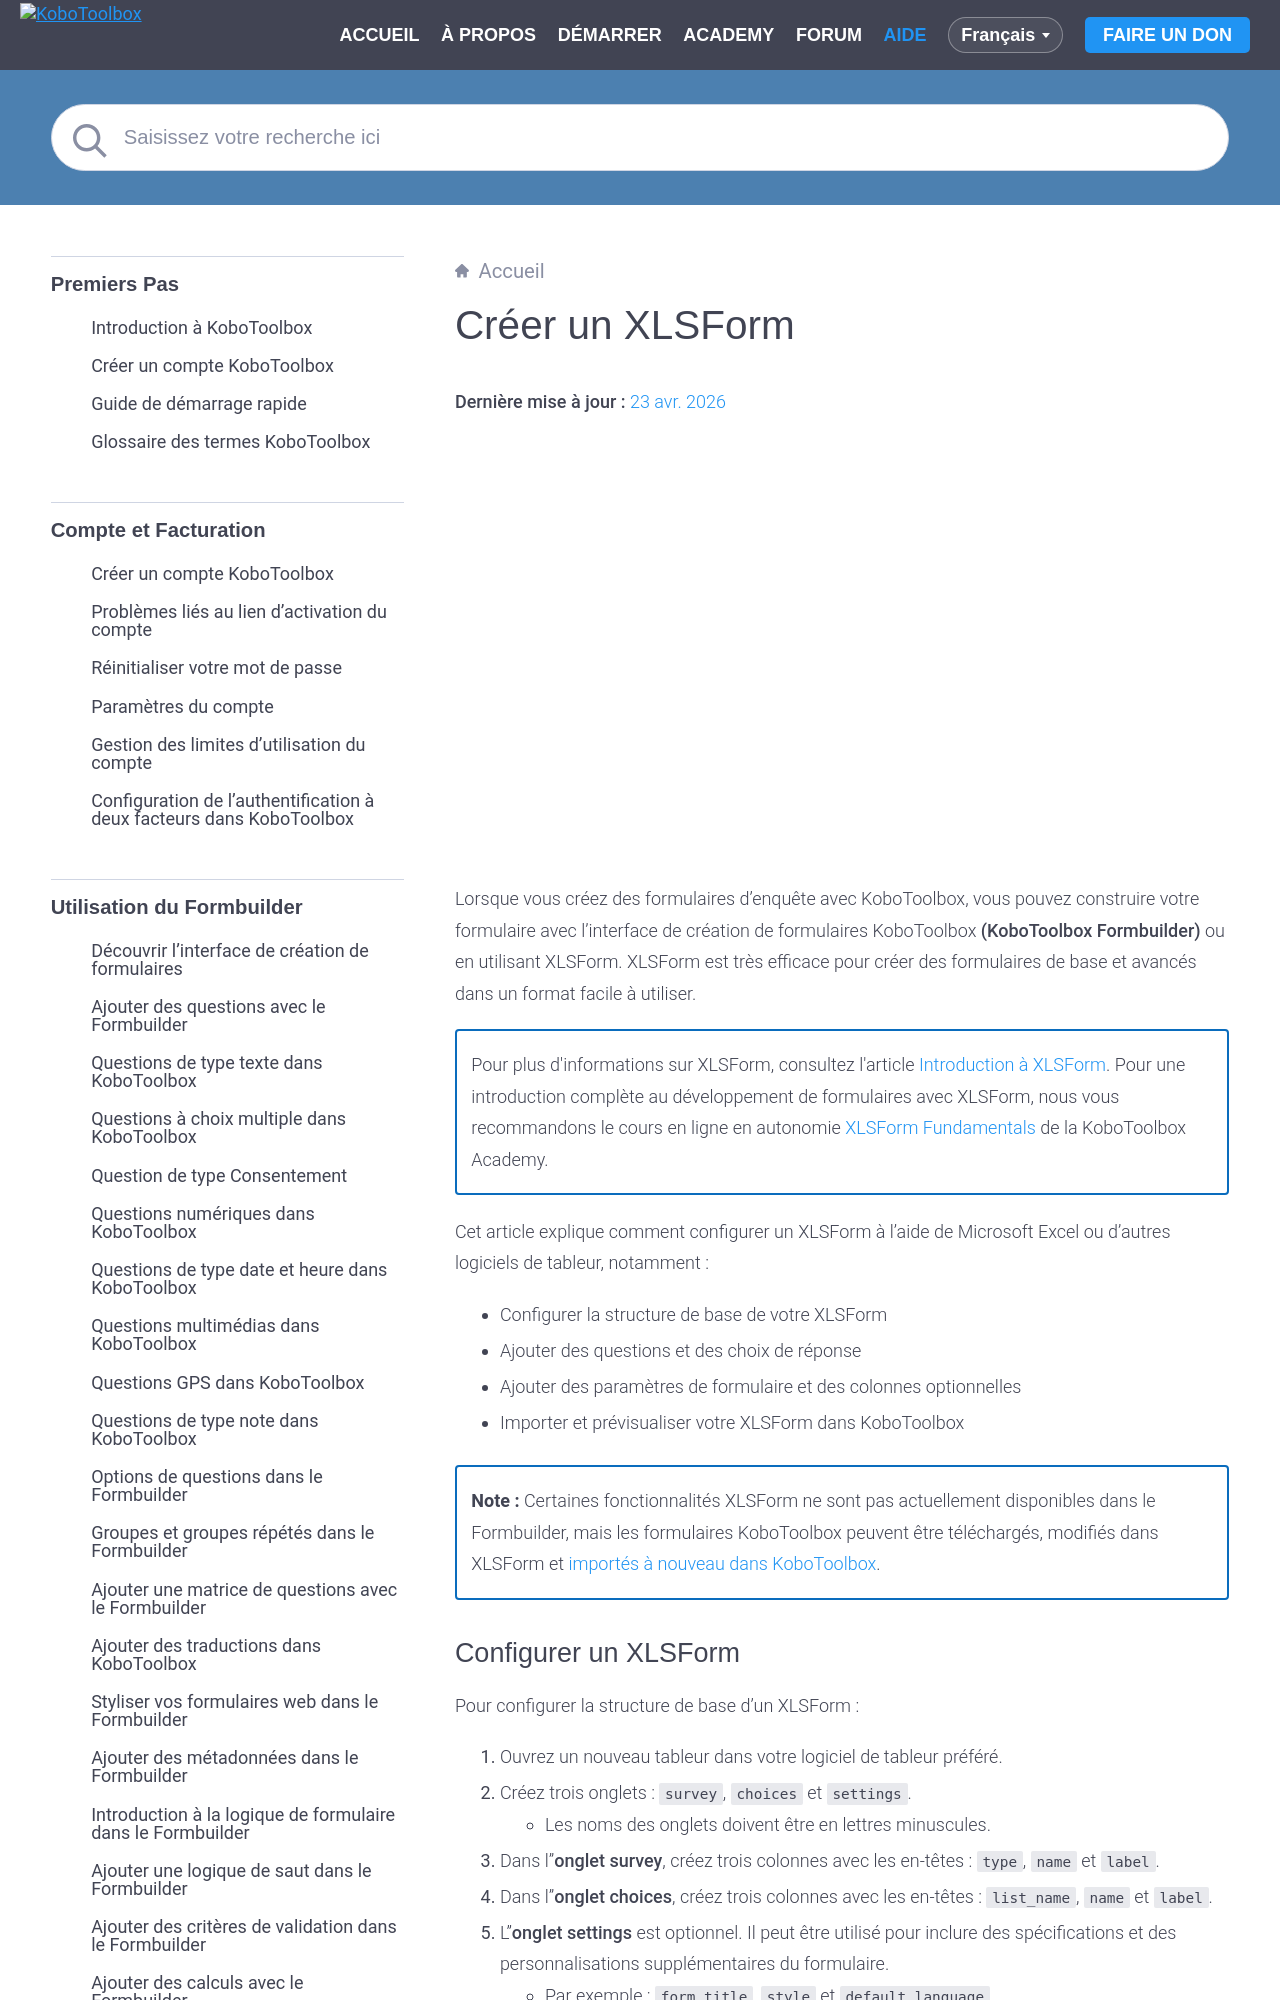

repository: kobotoolbox/docs · page: fr/getting_started_xlsform.html · generator: sphinx

# Créer un XLSForm
**Dernière mise à jour :** <a href="https://github.com/kobotoolbox/docs/blob/6f05aaa00b0eaf39e8ec1db4a6529a491fb1c551/source/getting_started_xlsform.md" class="reference">23 avr. 2026</a>

<iframe src="https://www.youtube.com/embed/xpeBCy9p1Ys?si=tP_3G2vMnRC1OgWS&cc_lang_pref=fr&hl=fr" style="width: 100%; aspect-ratio: 16 / 9; height: auto; border: 0;" title="YouTube video player" frameborder="0" allow="accelerometer; autoplay; clipboard-write; encrypted-media; gyroscope; picture-in-picture; web-share" allowfullscreen></iframe>

Lorsque vous créez des formulaires d'enquête avec KoboToolbox, vous pouvez construire votre formulaire avec l'interface de création de formulaires KoboToolbox **(KoboToolbox Formbuilder)** ou en utilisant XLSForm. XLSForm est très efficace pour créer des formulaires de base et avancés dans un format facile à utiliser.

<p class="note">
  Pour plus d'informations sur XLSForm, consultez l'article <a class="reference" href="../fr/edit_forms_excel.html">Introduction à XLSForm</a>. Pour une introduction complète au développement de formulaires avec XLSForm, nous vous recommandons le cours en ligne en autonomie <a class="reference" href="https://academy.kobotoolbox.org/courses/xlsform-fundamentals">XLSForm Fundamentals</a> de la KoboToolbox Academy.
</p>

Cet article explique comment configurer un XLSForm à l'aide de Microsoft Excel ou d'autres logiciels de tableur, notamment :

- Configurer la structure de base de votre XLSForm
- Ajouter des questions et des choix de réponse
- Ajouter des paramètres de formulaire et des colonnes optionnelles
- Importer et prévisualiser votre XLSForm dans KoboToolbox

<p class="note">
  <b>Note :</b> Certaines fonctionnalités XLSForm ne sont pas actuellement disponibles dans le Formbuilder, mais les formulaires KoboToolbox peuvent être téléchargés, modifiés dans XLSForm et <a class="reference" href="../fr/xlsform_with_kobotoolbox.html">importés à nouveau dans KoboToolbox</a>.
</p>
